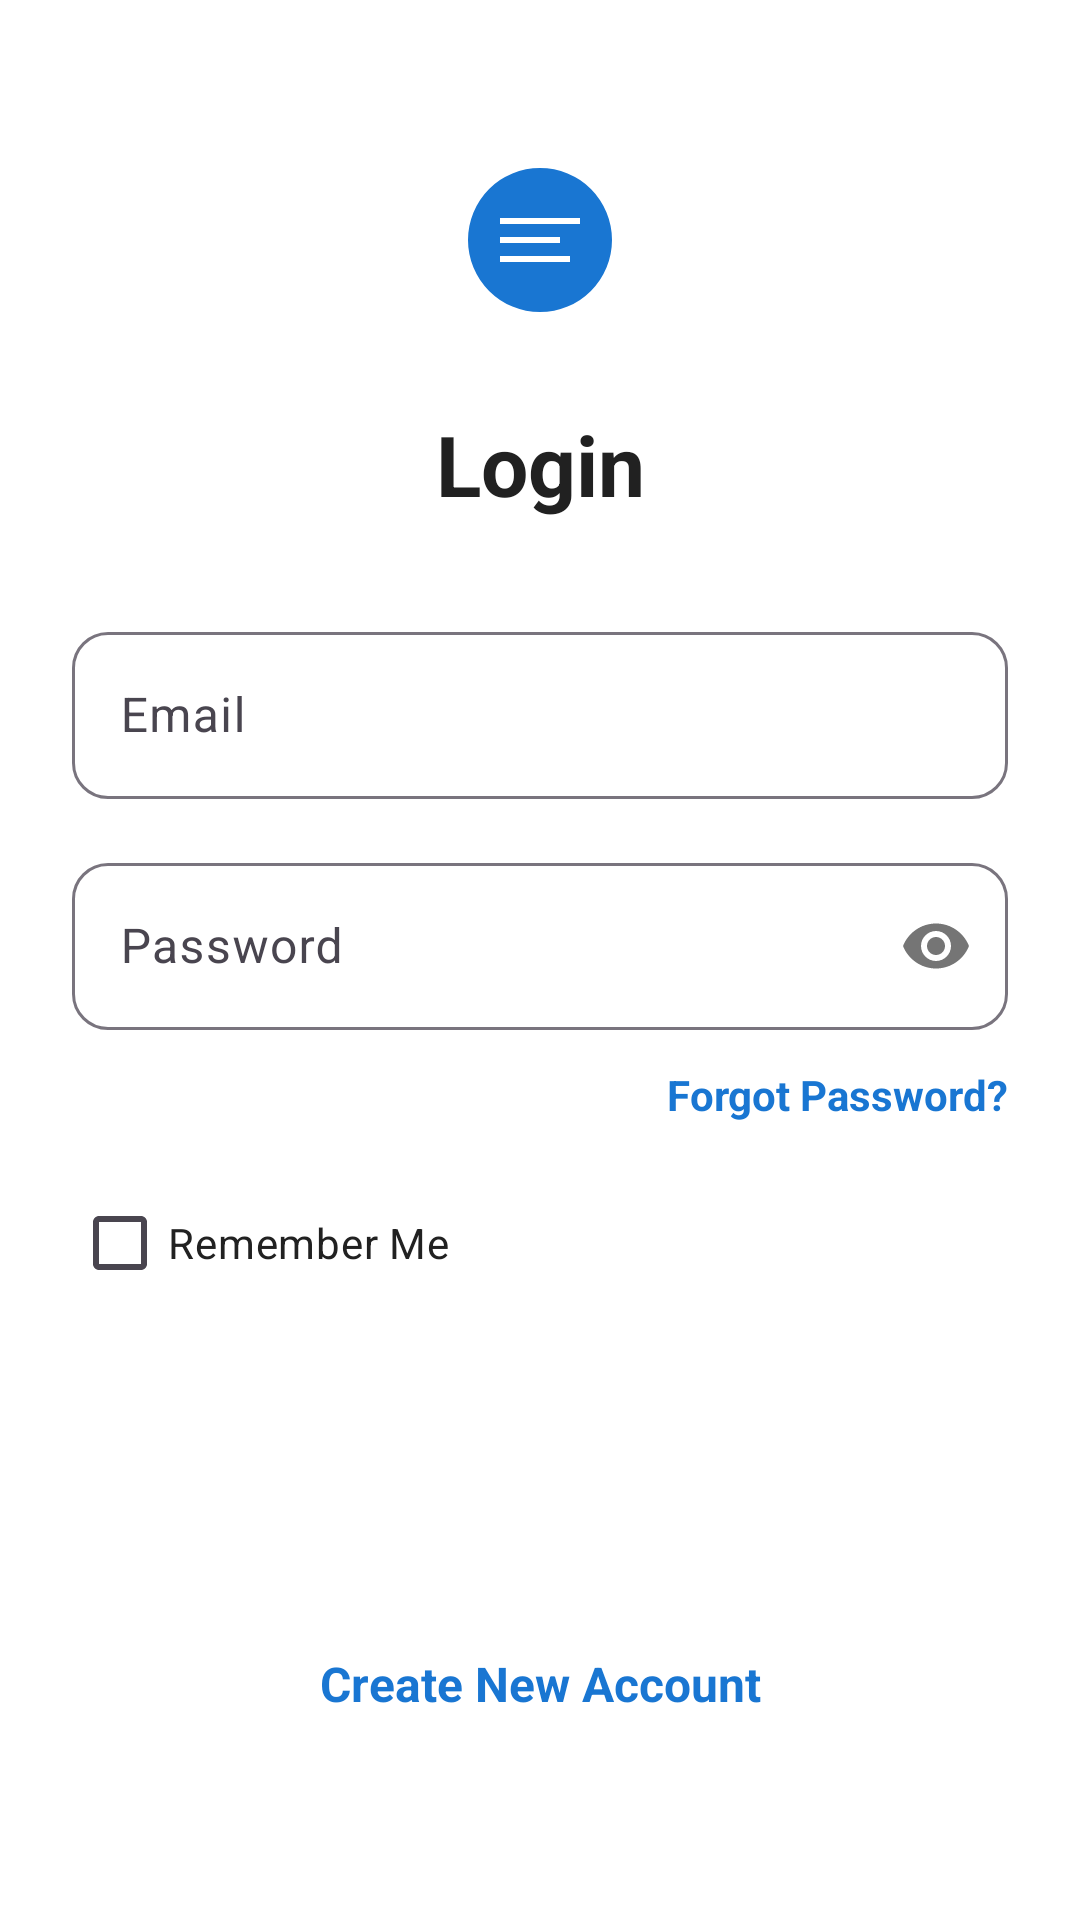

Write the Android layout XML for this screen, with the resource values it uses.
<!-- AndroidManifest.xml: application theme Theme.FrontEndPocket -->
<!-- res/layout/activity_login.xml -->
<?xml version="1.0" encoding="utf-8"?>
<androidx.constraintlayout.widget.ConstraintLayout xmlns:android="http://schemas.android.com/apk/res/android"
    xmlns:app="http://schemas.android.com/apk/res-auto"
    android:layout_width="match_parent"
    android:layout_height="match_parent"
    android:background="@color/surface"
    android:paddingHorizontal="24dp">

    <ImageView
        android:id="@+id/ivLoginLogo"
        android:layout_width="64dp"
        android:layout_height="64dp"
        android:src="@drawable/ic_logo"
        android:layout_marginTop="48dp"
        app:layout_constraintTop_toTopOf="parent"
        app:layout_constraintStart_toStartOf="parent"
        app:layout_constraintEnd_toEndOf="parent" />

    <TextView
        android:id="@+id/tvLoginTitle"
        android:layout_width="wrap_content"
        android:layout_height="wrap_content"
        android:text="@string/login"
        android:textSize="28sp"
        android:textStyle="bold"
        android:textColor="@color/text_primary"
        android:layout_marginTop="24dp"
        app:layout_constraintTop_toBottomOf="@id/ivLoginLogo"
        app:layout_constraintStart_toStartOf="parent"
        app:layout_constraintEnd_toEndOf="parent" />

    <com.google.android.material.textfield.TextInputLayout
        android:id="@+id/tilEmail"
        style="@style/Widget.Material3.TextInputLayout.OutlinedBox"
        android:layout_width="match_parent"
        android:layout_height="wrap_content"
        android:layout_marginTop="32dp"
        android:hint="@string/email"
        app:boxCornerRadiusTopEnd="12dp"
        app:boxCornerRadiusTopStart="12dp"
        app:boxCornerRadiusBottomEnd="12dp"
        app:boxCornerRadiusBottomStart="12dp"
        app:layout_constraintTop_toBottomOf="@id/tvLoginTitle"
        app:layout_constraintStart_toStartOf="parent"
        app:layout_constraintEnd_toEndOf="parent">

        <com.google.android.material.textfield.TextInputEditText
            android:id="@+id/etEmail"
            android:layout_width="match_parent"
            android:layout_height="wrap_content"
            android:inputType="textEmailAddress" />

    </com.google.android.material.textfield.TextInputLayout>

    <com.google.android.material.textfield.TextInputLayout
        android:id="@+id/tilPassword"
        style="@style/Widget.Material3.TextInputLayout.OutlinedBox"
        android:layout_width="match_parent"
        android:layout_height="wrap_content"
        android:layout_marginTop="16dp"
        android:hint="@string/password"
        app:boxCornerRadiusTopEnd="12dp"
        app:boxCornerRadiusTopStart="12dp"
        app:boxCornerRadiusBottomEnd="12dp"
        app:boxCornerRadiusBottomStart="12dp"
        app:passwordToggleEnabled="true"
        app:layout_constraintTop_toBottomOf="@id/tilEmail"
        app:layout_constraintStart_toStartOf="parent"
        app:layout_constraintEnd_toEndOf="parent">

        <com.google.android.material.textfield.TextInputEditText
            android:id="@+id/etPassword"
            android:layout_width="match_parent"
            android:layout_height="wrap_content"
            android:inputType="textPassword" />

    </com.google.android.material.textfield.TextInputLayout>

    <TextView
        android:id="@+id/tvForgotPassword"
        android:layout_width="wrap_content"
        android:layout_height="wrap_content"
        android:text="@string/forgot_password"
        android:textColor="@color/primary"
        android:textStyle="bold"
        android:textSize="14sp"
        android:layout_marginTop="12dp"
        app:layout_constraintTop_toBottomOf="@id/tilPassword"
        app:layout_constraintEnd_toEndOf="parent" />

    <com.google.android.material.checkbox.MaterialCheckBox
        android:id="@+id/cbRememberMe"
        android:layout_width="wrap_content"
        android:layout_height="wrap_content"
        android:text="@string/remember_me"
        android:textColor="@color/text_primary"
        android:layout_marginTop="16dp"
        app:layout_constraintTop_toBottomOf="@id/tvForgotPassword"
        app:layout_constraintStart_toStartOf="parent" />

    <com.google.android.material.button.MaterialButton
        android:id="@+id/btnLogin"
        android:layout_width="match_parent"
        android:layout_height="56dp"
        android:text="@string/login"
        android:textSize="18sp"
        android:background="@drawable/bg_button_rounded"
        android:layout_marginTop="32dp"
        app:cornerRadius="28dp"
        app:layout_constraintTop_toBottomOf="@id/cbRememberMe"
        app:layout_constraintStart_toStartOf="parent"
        app:layout_constraintEnd_toEndOf="parent" />

    <TextView
        android:id="@+id/tvCreateAccount"
        android:layout_width="wrap_content"
        android:layout_height="wrap_content"
        android:text="@string/create_new_account"
        android:textColor="@color/primary"
        android:textStyle="bold"
        android:textSize="16sp"
        android:layout_marginTop="24dp"
        app:layout_constraintTop_toBottomOf="@id/btnLogin"
        app:layout_constraintStart_toStartOf="parent"
        app:layout_constraintEnd_toEndOf="parent" />

</androidx.constraintlayout.widget.ConstraintLayout>
<!-- resources referenced by this layout -->
<resources>
  <color name="primary">#1976D2</color>
  <color name="surface">#FFFFFF</color>
  <color name="text_primary">#212121</color>
  <!-- drawable ic_logo (drawable) -->
  <?xml version="1.0" encoding="utf-8"?>
  <vector xmlns:android="http://schemas.android.com/apk/res/android"
      android:width="96dp"
      android:height="96dp"
      android:viewportWidth="96"
      android:viewportHeight="96">
      <path
          android:fillColor="#FFFFFF"
          android:pathData="M48,48m-44,0a44,44 0,1 1,88 0a44,44 0,1 1,-88 0" />
      <path
          android:fillColor="#1976D2"
          android:pathData="M48,48m-36,0a36,36 0,1 1,72 0a36,36 0,1 1,-72 0" />
      <path
          android:fillColor="#FFFFFF"
          android:pathData="M28,37h40v3h-40zM28,46.5h30v3h-30zM28,56h35v3h-35z" />
  </vector>
  <string name="create_new_account">Create New Account</string>
  <string name="email">Email</string>
  <string name="forgot_password">Forgot Password?</string>
  <string name="login">Login</string>
  <string name="password">Password</string>
  <string name="remember_me">Remember Me</string>
  <style name="Theme.FrontEndPocket" parent="Theme.Material3.Light.NoActionBar">
          <item name="colorPrimary">@color/primary</item>
          <item name="colorPrimaryDark">@color/primary_dark</item>
          <item name="colorAccent">@color/primary</item>
          <item name="colorOnPrimary">@color/text_white</item>
          <item name="colorSurface">@color/surface</item>
          <item name="colorOnSurface">@color/text_primary</item>
          <item name="android:colorBackground">@color/background</item>
          <item name="colorOnBackground">@color/text_primary</item>
          <item name="android:statusBarColor">@color/primary_dark</item>
          <item name="android:navigationBarColor">@color/primary_dark</item>
      </style>
  <color name="primary_dark">#1565C0</color>
  <color name="text_white">#FFFFFF</color>
  <color name="background">#F5F7FA</color>
</resources>
